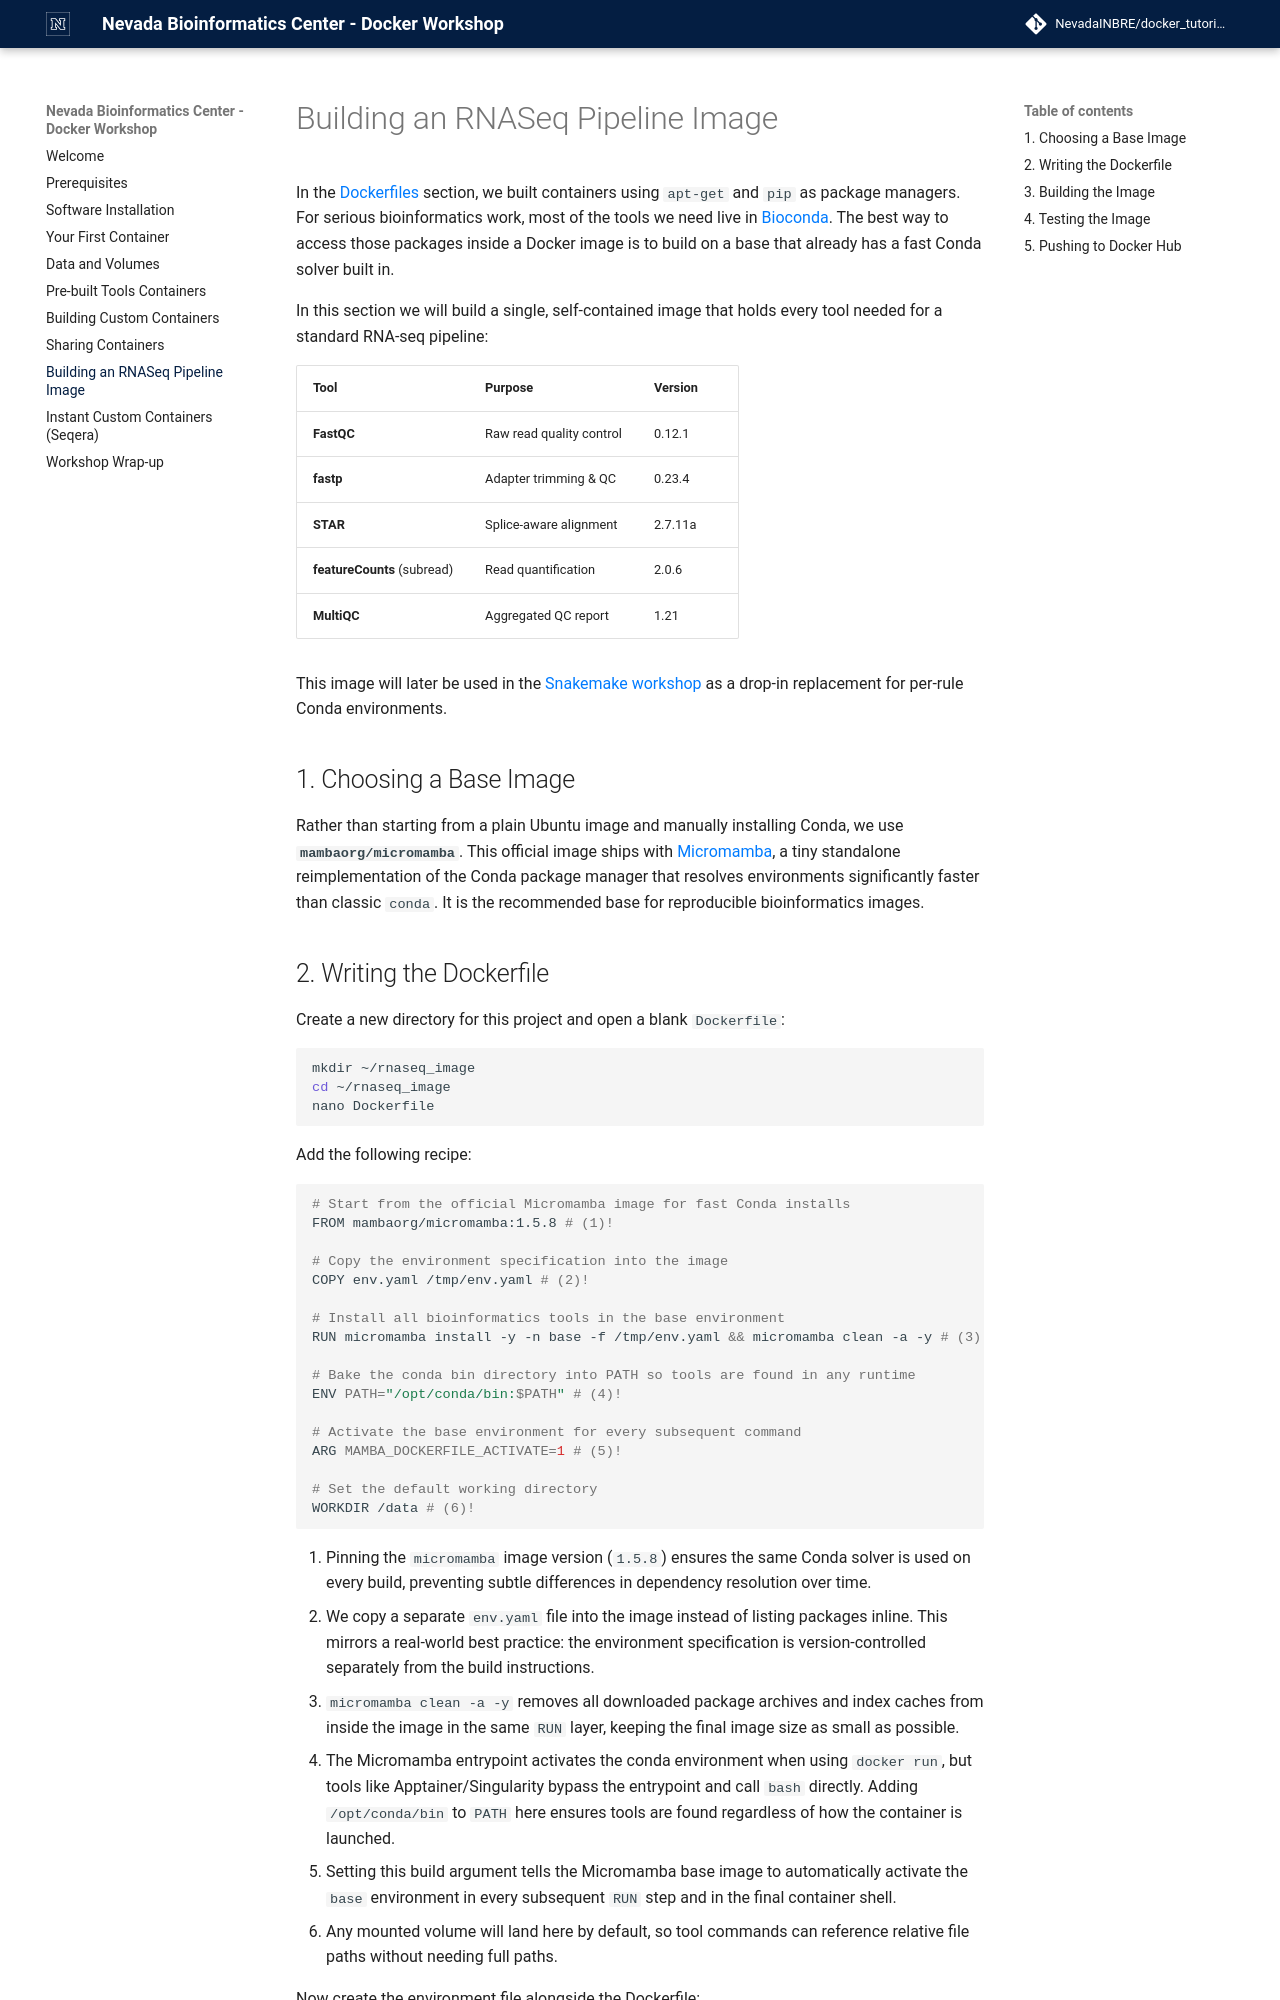

repository: NevadaINBRE/docker_tutorial · page: 2026-11/rnaseq-image/index.html · generator: mkdocs

# Building an RNASeq Pipeline Image

In the [Dockerfiles](dockerfiles.md) section, we built containers using `apt-get` and `pip` as package managers. For serious bioinformatics work, most of the tools we need live in [Bioconda](https://bioconda.github.io/). The best way to access those packages inside a Docker image is to build on a base that already has a fast Conda solver built in.

In this section we will build a single, self-contained image that holds every tool needed for a standard RNA-seq pipeline:

| Tool | Purpose | Version |
|---|---|---|
| **FastQC** | Raw read quality control | 0.12.1 |
| **fastp** | Adapter trimming & QC | 0.23.4 |
| **STAR** | Splice-aware alignment | 2.7.11a |
| **featureCounts** (subread) | Read quantification | 2.0.6 |
| **MultiQC** | Aggregated QC report | 1.21 |

This image will later be used in the [Snakemake workshop](https://nevadainbre.github.io/snakemake_tutorial/) as a drop-in replacement for per-rule Conda environments.

## 1. Choosing a Base Image

Rather than starting from a plain Ubuntu image and manually installing Conda, we use **`mambaorg/micromamba`**. This official image ships with [Micromamba](https://mamba.readthedocs.io/en/latest/user_guide/micromamba.html), a tiny standalone reimplementation of the Conda package manager that resolves environments significantly faster than classic `conda`. It is the recommended base for reproducible bioinformatics images.
